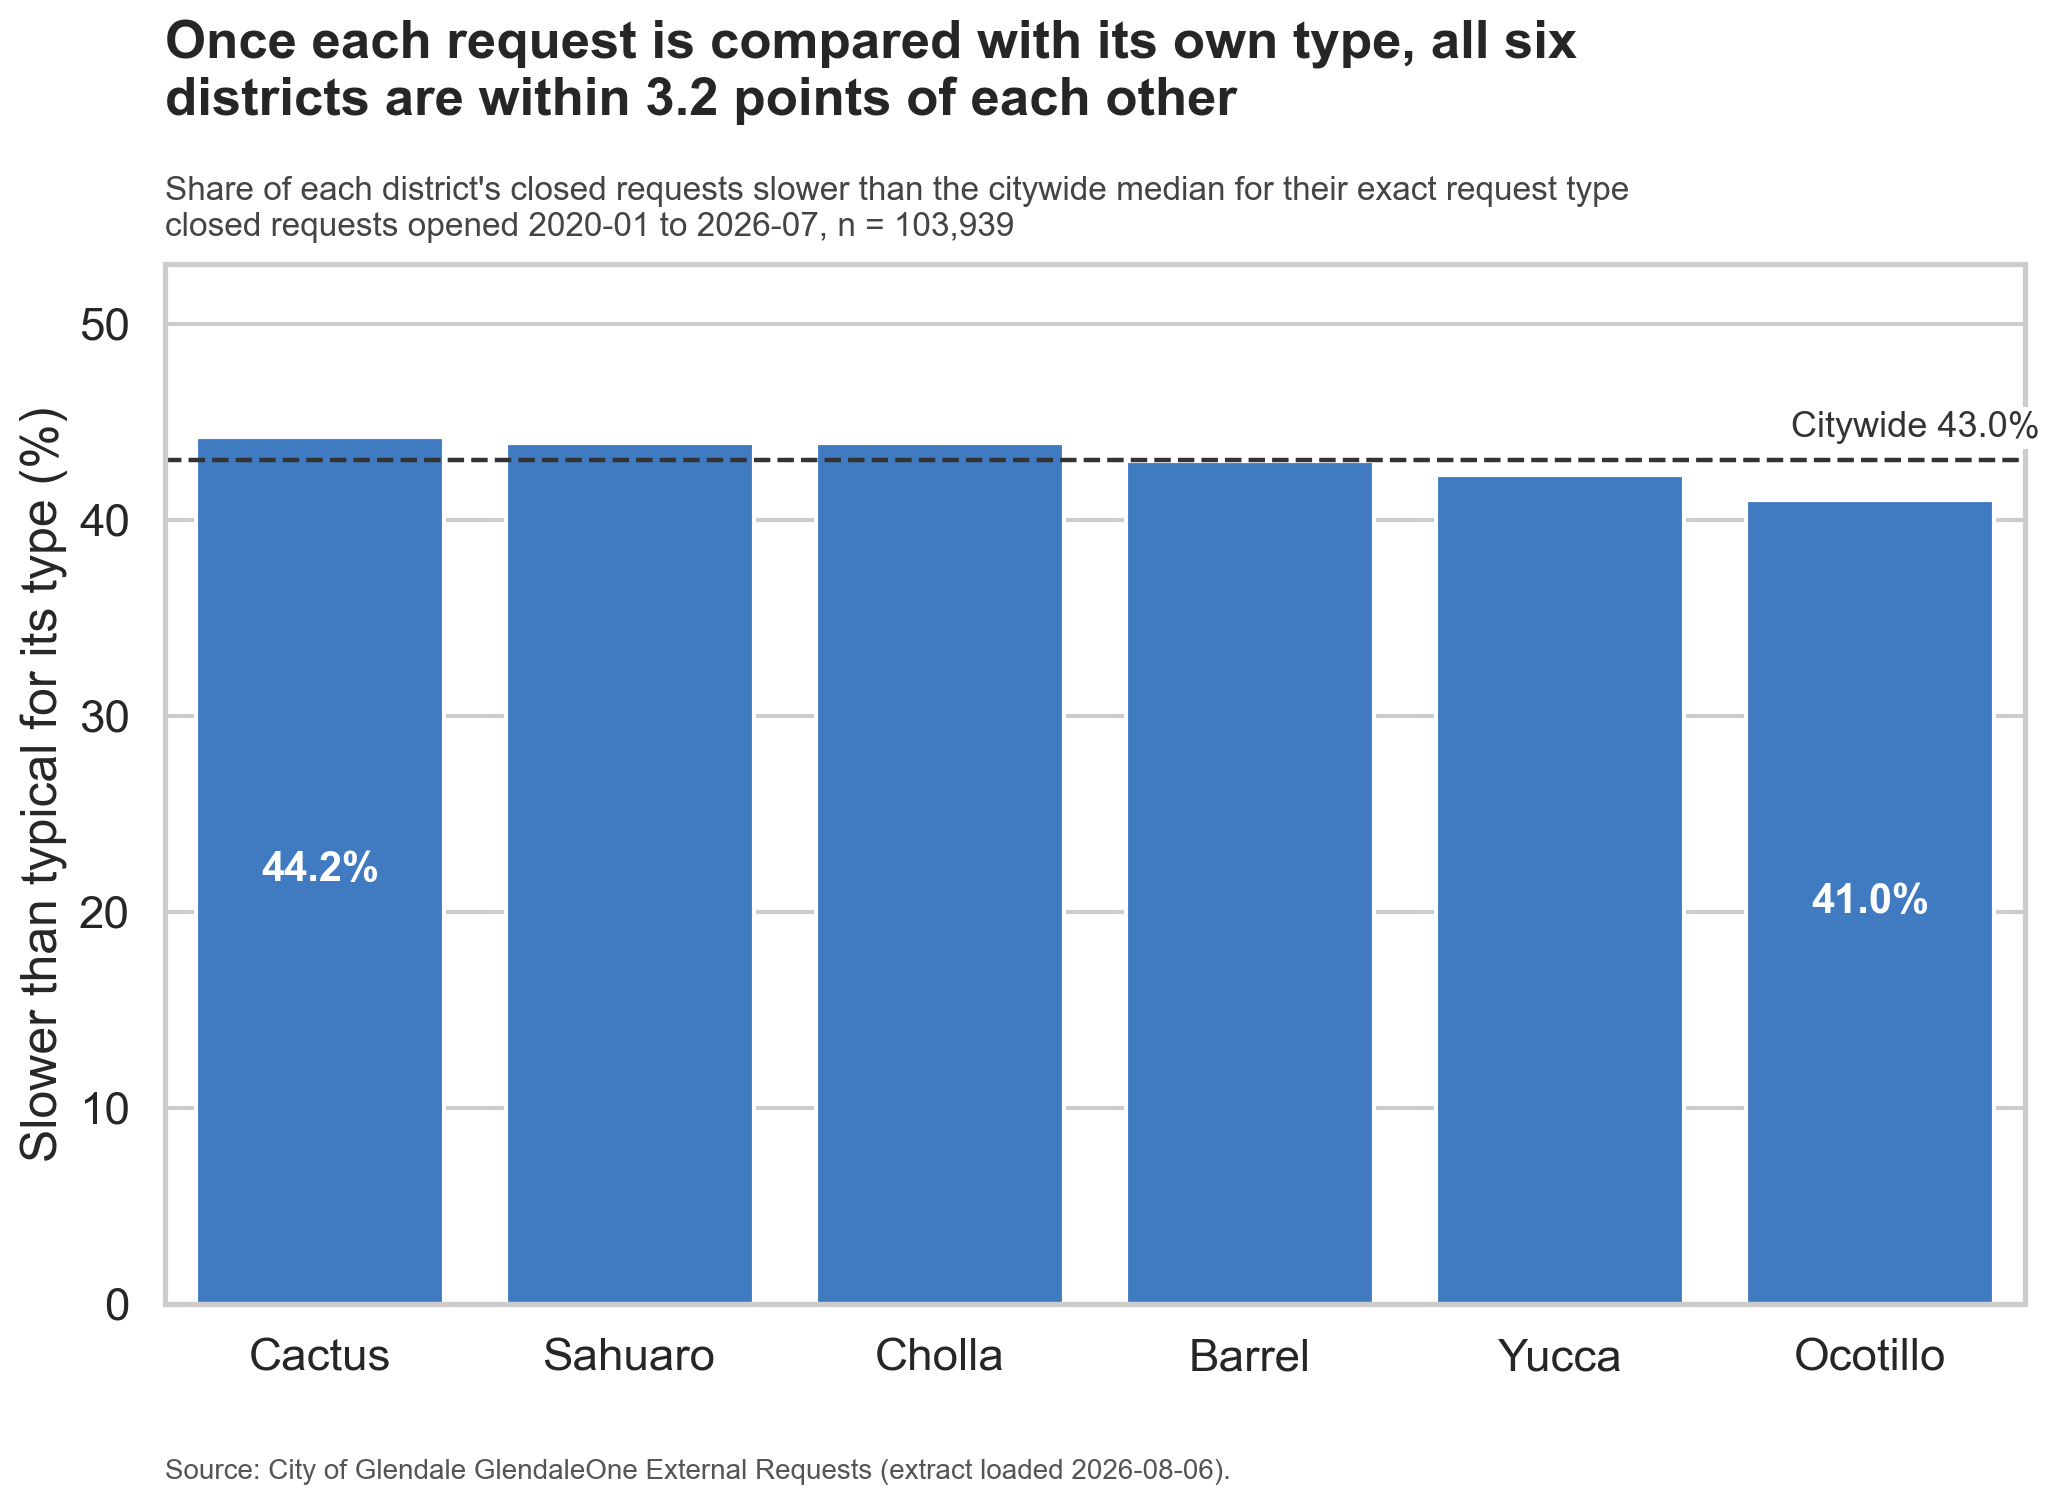

Data behind this chart, as committed beside it:
district, n, n_slower_than_type, share_slower_than_type, share_slower_than_type_group, share_slower_than_city_median, share_trash_recycle, pp_vs_citywide_type
BARREL, 15765, 6777, 0.4299, 0.4962, 0.5135, 0.5155, -0.05
CACTUS, 13182, 5827, 0.442, 0.4933, 0.5049, 0.4491, 1.16
CHOLLA, 19302, 8473, 0.439, 0.5274, 0.55, 0.5382, 0.86
OCOTILLO, 17692, 7257, 0.4102, 0.4061, 0.4046, 0.4106, -2.02
SAHUARO, 20359, 8942, 0.4392, 0.4518, 0.4969, 0.5257, 0.88
YUCCA, 17639, 7461, 0.423, 0.4478, 0.4638, 0.4866, -0.74
